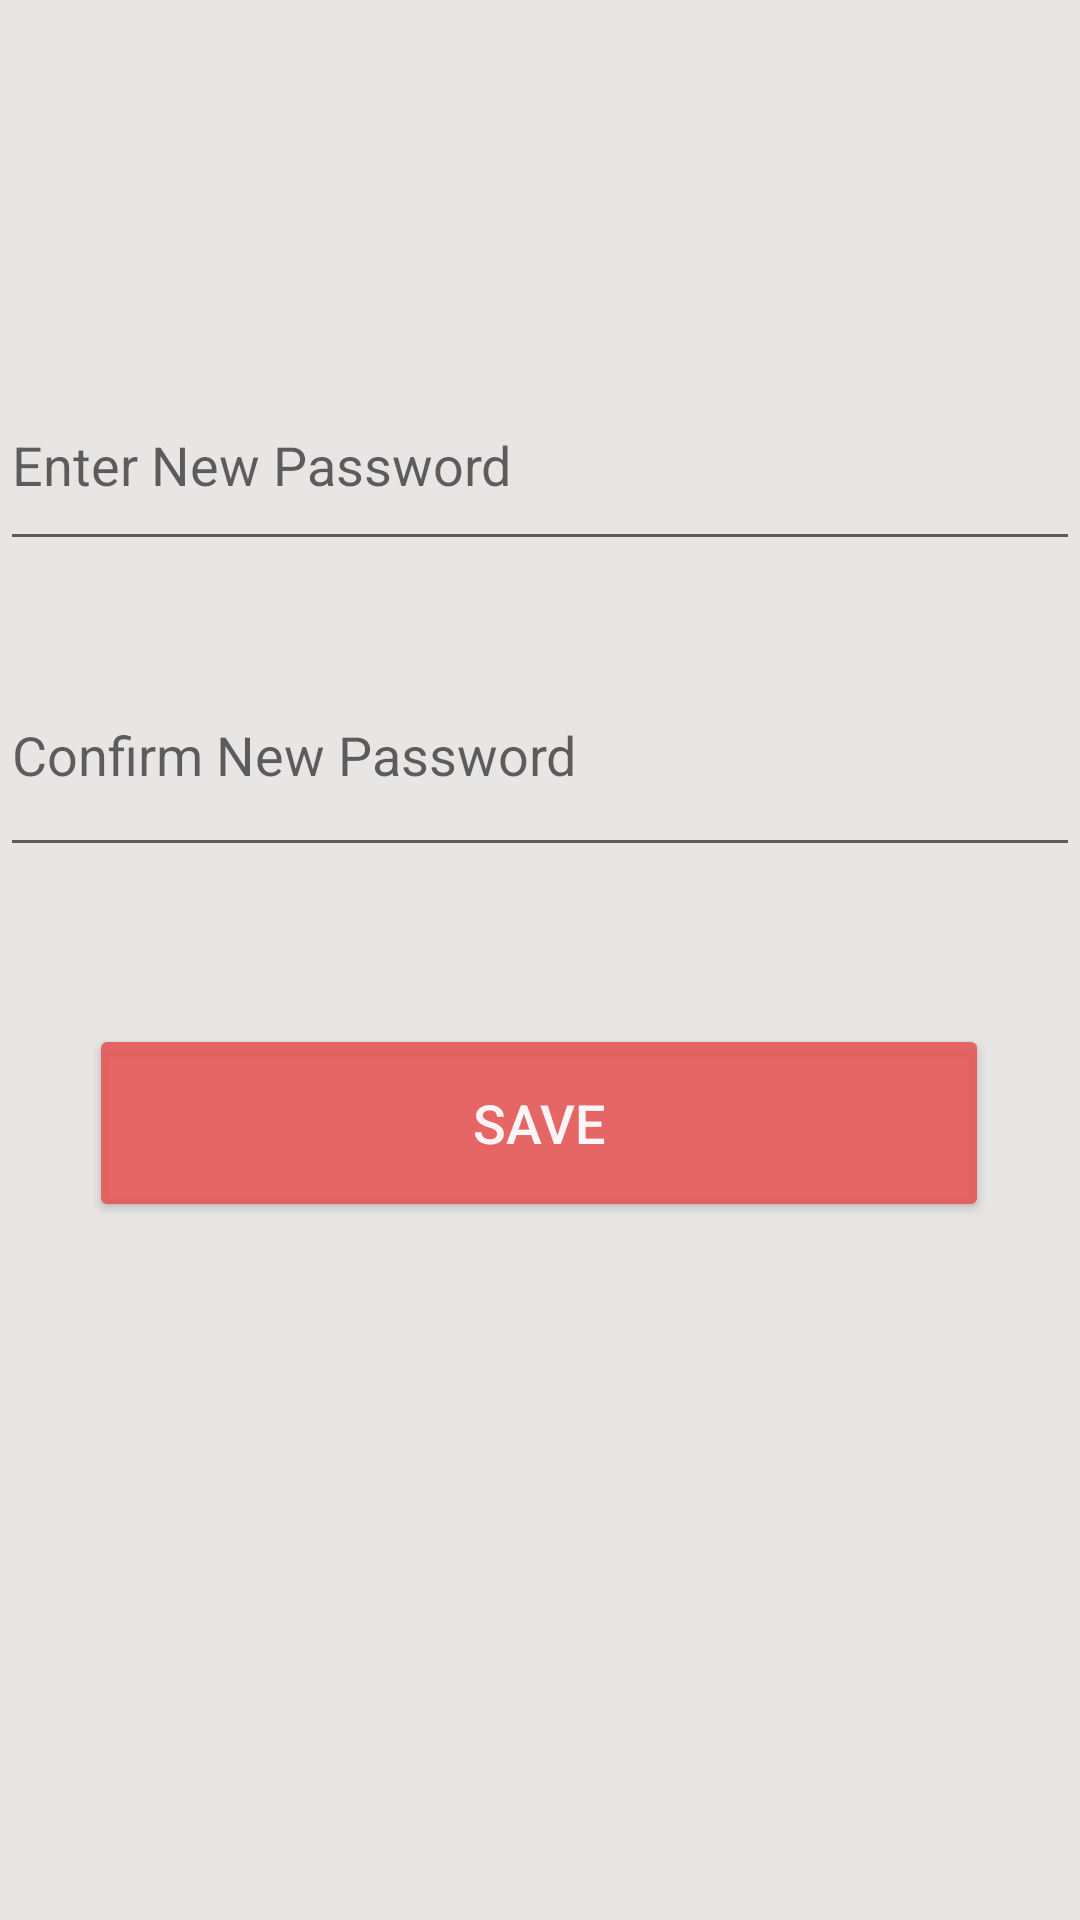

The Android layout XML behind this screen, and the referenced resources:
<!-- AndroidManifest.xml: application theme Theme.SOS -->
<!-- res/layout/reset1.xml -->
<?xml version="1.0" encoding="utf-8"?>
<androidx.constraintlayout.widget.ConstraintLayout xmlns:android="http://schemas.android.com/apk/res/android"
    xmlns:app="http://schemas.android.com/apk/res-auto"
    xmlns:tools="http://schemas.android.com/tools"
    android:layout_width="match_parent"
    android:layout_height="match_parent"
    android:background="#E8E5E5"
    android:backgroundTint="#E8E5E5">

    <EditText
        android:id="@+id/newPass"
        android:layout_width="match_parent"
        android:layout_height="67dp"
        android:layout_marginTop="120dp"
        android:ems="10"
        android:hint="Enter New Password"
        android:inputType="textPassword"
        android:textSize="18dp"
        app:layout_constraintEnd_toEndOf="parent"
        app:layout_constraintStart_toStartOf="parent"
        app:layout_constraintTop_toTopOf="parent" />

    <EditText
        android:id="@+id/newConfirmPass"
        android:layout_width="match_parent"
        android:layout_height="78dp"
        android:layout_marginTop="24dp"
        android:ems="10"
        android:hint="Confirm New Password"
        android:inputType="textPassword"
        android:textSize="18dp"
        app:layout_constraintEnd_toEndOf="parent"
        app:layout_constraintStart_toStartOf="parent"
        app:layout_constraintTop_toBottomOf="@+id/newPass" />

    <Button
        android:id="@+id/resetPasswordBtn"
        android:layout_width="300dp"
        android:layout_height="66dp"
        android:layout_marginTop="48dp"
        android:backgroundTint="#DFE65454"
        android:text="Save"
        android:textColor="#F0FFFFFF"
        android:textSize="18dp"
        app:layout_constraintBottom_toBottomOf="parent"
        app:layout_constraintEnd_toEndOf="parent"
        app:layout_constraintHorizontal_bias="0.494"
        app:layout_constraintStart_toStartOf="parent"
        app:layout_constraintTop_toBottomOf="@+id/newConfirmPass"
        app:layout_constraintVertical_bias="0.018" />
</androidx.constraintlayout.widget.ConstraintLayout>
<!-- resources referenced by this layout -->
<resources>
  <style name="Theme.SOS" parent="Theme.MaterialComponents.DayNight.DarkActionBar">
          
          <item name="colorPrimary">#0622AF</item>
          <item name="colorPrimaryVariant">#F8ED0D0D</item>
          <item name="colorOnPrimary">#0622AF</item>
          
          <item name="colorSecondary">#ED1919</item>
          <item name="colorSecondaryVariant">#F8ED0D0D</item>
          <item name="colorOnSecondary">#E80707</item>
          
          <item name="android:statusBarColor" tools:targetApi="l">?attr/colorPrimaryVariant</item>
          
  
          <item name="cardBackgroundColor">#969A96</item>
      </style>
</resources>
